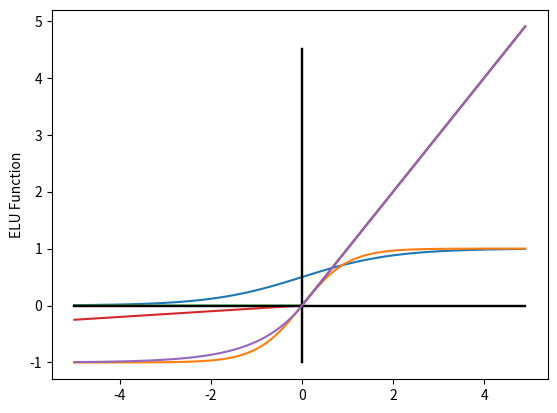

This chart was generated by the following Python code:
import matplotlib.pyplot as plt
import numpy as np
import math


def main():
    afs = ['sigmoid', 'tanh', 'relu', 'lrelu', 'elu']

    t = np.arange(-5, 5, 0.1)
    for af in afs:
        f, name = plotAF(af, t)
        plotAxes(t)
        plt.plot(t, f)
        plt.ylabel(name)
        plt.show()


def plotAxes(t):
    z = np.zeros(100)
    plt.plot(t, z, 'black')

    z = np.zeros(12)
    t1 = np.arange(-1, 5, 0.5)
    plt.plot(z, t1, 'black')


def plotAF(name, t):
    if name == 'sigmoid':
        return 1 / (1 + np.exp(-t)), 'Sigmoid Function'
    elif name == 'tanh':
        return (np.exp(t) - np.exp(-t)) / (np.exp(t) + np.exp(-t)), "Hyperbolic Tangent Function"
    elif name == 'relu':
        return [max(0, t1) for t1 in t], "ReLU Function"
    elif name == 'lrelu':
        return [max(0.05 * t1, t1) for t1 in t], "LReLU Function"  # a = 0.05
    elif name == 'elu':
        x = []
        for t1 in t:
            if t1 > 0:
                x.append(t1)
            else:
                x.append(np.exp(t1) - 1)  # a = 1

        return x, "ELU Function"


if __name__ == '__main__':
    main()
